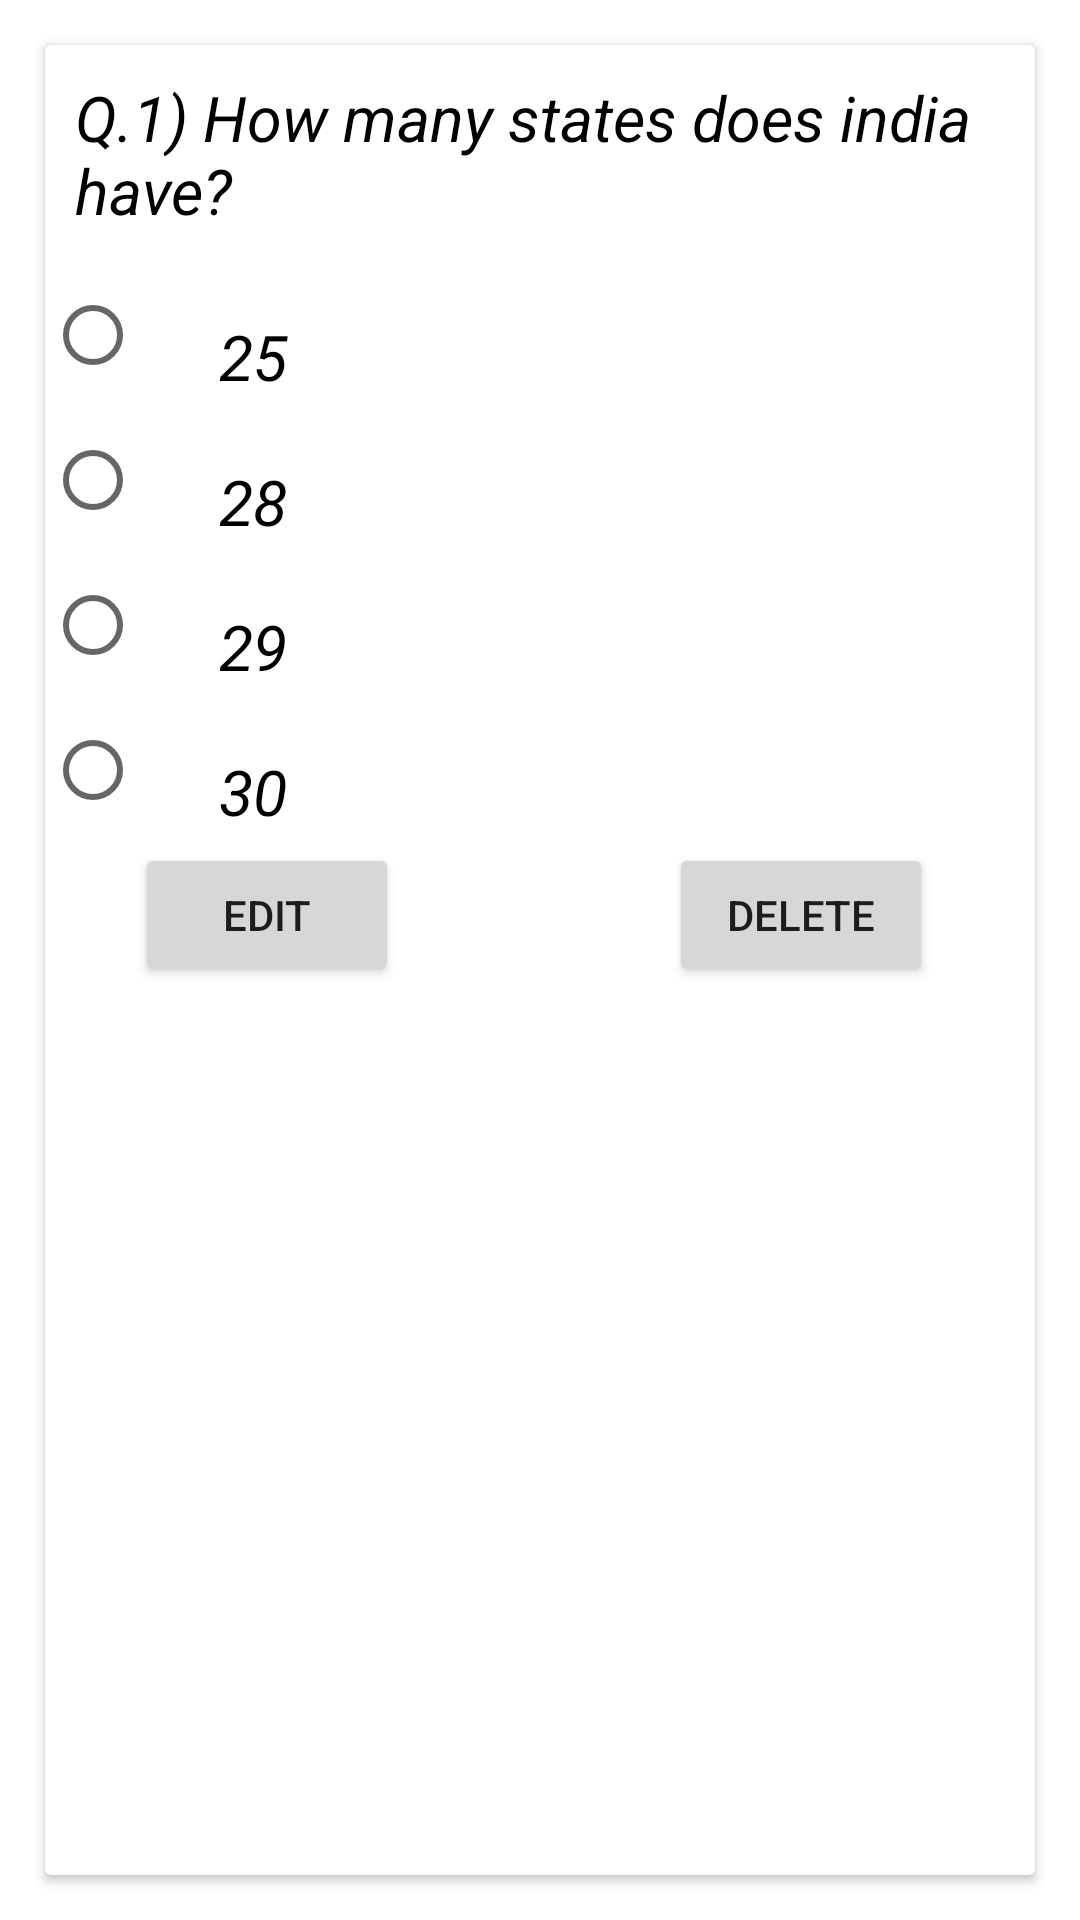

This screen was rendered from an Android layout file. Write that file and the resources it references.
<!-- AndroidManifest.xml: application theme Theme.Quizpp -->
<!-- res/layout/itemlayout.xml -->
<?xml version="1.0" encoding="utf-8"?>
<LinearLayout xmlns:android="http://schemas.android.com/apk/res/android"
    android:layout_width="match_parent"
    android:id="@+id/cvCard"
    android:layout_height="wrap_content">


    <androidx.cardview.widget.CardView
        android:layout_width="match_parent"
        android:layout_margin="15dp"
        android:layout_height="match_parent">

        <LinearLayout
            android:layout_width="match_parent"
            android:orientation="vertical"
            android:layout_height="wrap_content">

            <LinearLayout
                android:layout_width="match_parent"
                android:orientation="horizontal"
                android:layout_height="wrap_content">

                <TextView
                    android:id="@+id/question"
                    android:layout_width="match_parent"
                    android:layout_height="wrap_content"
                    android:layout_margin="10dp"
                    android:text="Q.1) How many states does india have?"
                    android:textSize="21sp"
                    android:textStyle="italic"
                    android:textColor="@color/black"

                    />

            </LinearLayout>





            <LinearLayout
                android:layout_width="match_parent"
                android:orientation="horizontal"
                android:layout_height="wrap_content">

                <RadioButton
                    android:layout_width="wrap_content"
                    android:layout_height="wrap_content"
                    android:checked="false"

                    />

                <TextView
                    android:id="@+id/optionA"
                    android:layout_width="match_parent"
                    android:layout_height="wrap_content"
                    android:layout_margin="10dp"
                    android:text="25"
                    android:textSize="21sp"
                    android:textStyle="italic"
                    android:textColor="@color/black"

                    />

            </LinearLayout>
            <LinearLayout
                android:layout_width="match_parent"
                android:orientation="horizontal"
                android:layout_height="wrap_content">

                <RadioButton
                    android:layout_width="wrap_content"
                    android:layout_height="wrap_content"
                    android:checked="false"

                    />

                <TextView
                    android:id="@+id/optionB"
                    android:layout_width="match_parent"
                    android:layout_height="wrap_content"
                    android:layout_margin="10dp"
                    android:text="28"
                    android:textSize="21sp"
                    android:textStyle="italic"
                    android:textColor="@color/black"

                    />

            </LinearLayout>

            <LinearLayout
                android:layout_width="match_parent"
                android:orientation="horizontal"
                android:layout_height="wrap_content">

                <RadioButton
                    android:layout_width="wrap_content"
                    android:layout_height="wrap_content"
                    android:checked="false"

                    />

                <TextView
                    android:id="@+id/optionC"
                    android:layout_width="match_parent"
                    android:layout_height="wrap_content"
                    android:layout_margin="10dp"
                    android:text="29"
                    android:textSize="21sp"
                    android:textStyle="italic"
                    android:textColor="@color/black"

                    />

            </LinearLayout>

            <LinearLayout
                android:layout_width="match_parent"
                android:orientation="horizontal"
                android:layout_height="wrap_content">

                <RadioButton
                    android:layout_width="wrap_content"
                    android:layout_height="wrap_content"
                    android:checked="false"

                    />

                <TextView
                    android:id="@+id/optionD"
                    android:layout_width="match_parent"
                    android:layout_height="wrap_content"
                    android:layout_margin="10dp"
                    android:text="30"
                    android:textSize="21sp"
                    android:textStyle="italic"
                    android:textColor="@color/black"

                    />

            </LinearLayout>

        <LinearLayout
            android:layout_width="match_parent"
            android:orientation="horizontal"
            android:layout_height="wrap_content">

            <Button
                android:id="@+id/ivEdit"
                android:layout_width="wrap_content"
                android:layout_height="wrap_content"
                android:layout_marginStart="30dp"
                android:text="edit"/>

            <Button
                android:id="@+id/ivDel"
                android:layout_width="wrap_content"
                android:layout_height="wrap_content"
                android:layout_marginStart="90dp"
                android:text="delete"/>

        </LinearLayout>


        </LinearLayout>



    </androidx.cardview.widget.CardView>

</LinearLayout>
<!-- resources referenced by this layout -->
<resources>
  <style name="Theme.Quizpp" parent="Theme.MaterialComponents.DayNight.NoActionBar">
          
          <item name="colorPrimary">@color/purple_500</item>
          <item name="colorPrimaryVariant">@color/purple_700</item>
          <item name="colorOnPrimary">@color/white</item>
          
          <item name="colorSecondary">@color/teal_200</item>
          <item name="colorSecondaryVariant">@color/teal_700</item>
          <item name="colorOnSecondary">@color/black</item>
          
          <item name="android:statusBarColor" tools:targetApi="l">?attr/colorPrimaryVariant</item>
          
      </style>
  <!-- not gathered from this repository: default colours our renderer supplied (Android Studio template values) -->
  <color name="purple_500">#FF6200EE</color>
  <color name="purple_700">#FF3700B3</color>
  <color name="teal_200">#FF03DAC5</color>
  <color name="teal_700">#FF018786</color>
  <color name="black">#FF000000</color>
  <color name="white">#FFFFFFFF</color>
</resources>
